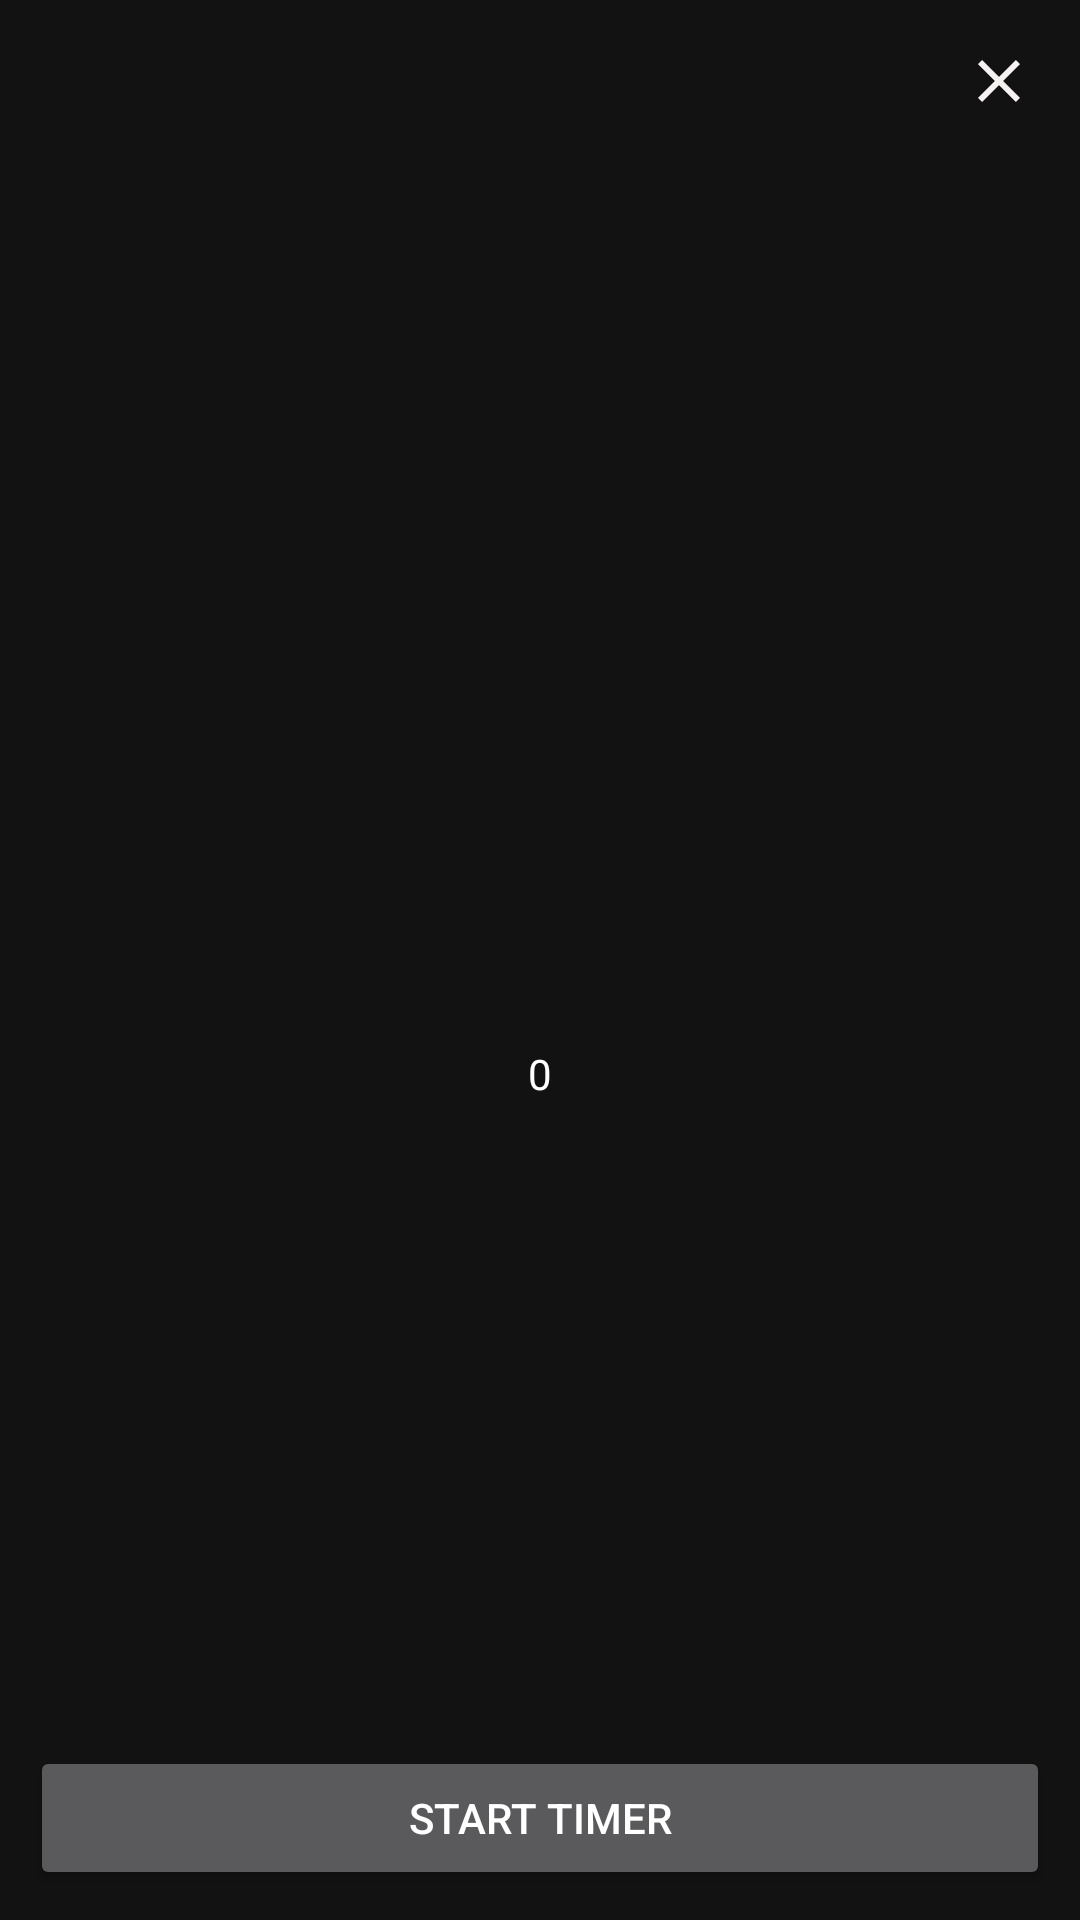

Layout XML and referenced resources for this Android screen:
<!-- AndroidManifest.xml: application theme Theme.MaterialComponents.NoActionBar -->
<!-- res/layout/activity_main.xml -->
<?xml version="1.0" encoding="utf-8"?>
<androidx.constraintlayout.widget.ConstraintLayout xmlns:android="http://schemas.android.com/apk/res/android"
    xmlns:app="http://schemas.android.com/apk/res-auto"
    xmlns:tools="http://schemas.android.com/tools"
    android:layout_width="match_parent"
    android:layout_height="match_parent"
    tools:context=".MainActivity">

    <ImageView
        android:id="@+id/close_image"
        android:layout_width="wrap_content"
        android:layout_height="wrap_content"
        android:layout_margin="10dp"
        android:padding="5dp"
        app:srcCompat="@drawable/ic_baseline_close_24"
        app:layout_constraintTop_toTopOf="parent"
        app:layout_constraintEnd_toEndOf="parent"/>

    <ProgressBar
        android:id="@+id/progress_bar"
        android:visibility="gone"
        android:layout_width="300dp"
        android:layout_height="300dp"
        android:indeterminate="false"
        app:layout_constraintBottom_toTopOf="@id/time_picker"
        app:layout_constraintTop_toTopOf="parent"
        app:layout_constraintEnd_toEndOf="parent"
        app:layout_constraintStart_toStartOf="parent"
        android:progressDrawable="@drawable/circular_progress_bar"
        android:background="@drawable/circle_shape"
        style="?android:attr/progressBarStyleHorizontal" />

    <TextView
        android:id="@+id/selected_time_view"
        android:visibility="gone"
        android:layout_width="wrap_content"
        android:layout_height="wrap_content"
        android:textSize="70pt"
        android:layout_marginBottom="50dp"
        android:layout_marginTop="40dp"
        android:textAlignment="center"
        app:layout_constraintTop_toTopOf="@id/progress_bar"
        app:layout_constraintBottom_toBottomOf="@id/progress_bar"
        app:layout_constraintEnd_toEndOf="@id/progress_bar"
        app:layout_constraintStart_toStartOf="@id/progress_bar" />

    <TextView
        android:visibility="visible"
        android:id="@+id/time_counter_message_text_view"
        android:layout_width="wrap_content"
        android:layout_height="wrap_content"
        android:textSize="20sp"
        android:textAlignment="center"
        android:paddingStart="20dp"
        android:layout_marginBottom="50dp"
        app:layout_constraintBottom_toTopOf="@id/time_picker"
        app:layout_constraintEnd_toEndOf="parent"
        app:layout_constraintStart_toStartOf="parent"
        app:layout_constraintRight_toRightOf="parent" />

    <NumberPicker
        android:id="@+id/time_picker"
        android:layout_width="match_parent"
        android:layout_height="wrap_content"
        android:selectionDividerHeight="0dp"
        app:layout_constraintBottom_toTopOf="@id/start_timer_btn"
        app:layout_constraintEnd_toEndOf="parent"
        app:layout_constraintStart_toStartOf="parent"
        app:layout_constraintTop_toBottomOf="@id/selected_time_view"
        />

    <Button
        android:id="@+id/start_timer_btn"
        android:layout_width="match_parent"
        android:layout_height="wrap_content"
        android:text="@string/start_timer"
        android:visibility="visible"
        android:layout_margin="10dp"
        app:layout_constraintEnd_toEndOf="parent"
        app:layout_constraintStart_toStartOf="parent"
        app:layout_constraintBottom_toBottomOf="parent"/>
</androidx.constraintlayout.widget.ConstraintLayout>
<!-- resources referenced by this layout -->
<resources>
  <!-- drawable ic_baseline_close_24 (drawable) -->
  <vector android:height="24dp" android:tint="#F6F2F2"
      android:viewportHeight="24" android:viewportWidth="24"
      android:width="24dp" xmlns:android="http://schemas.android.com/apk/res/android">
      <path android:fillColor="@android:color/white" android:pathData="M19,6.41L17.59,5 12,10.59 6.41,5 5,6.41 10.59,12 5,17.59 6.41,19 12,13.41 17.59,19 19,17.59 13.41,12z"/>
  </vector>
  <string name="start_timer">Start Timer</string>
</resources>
